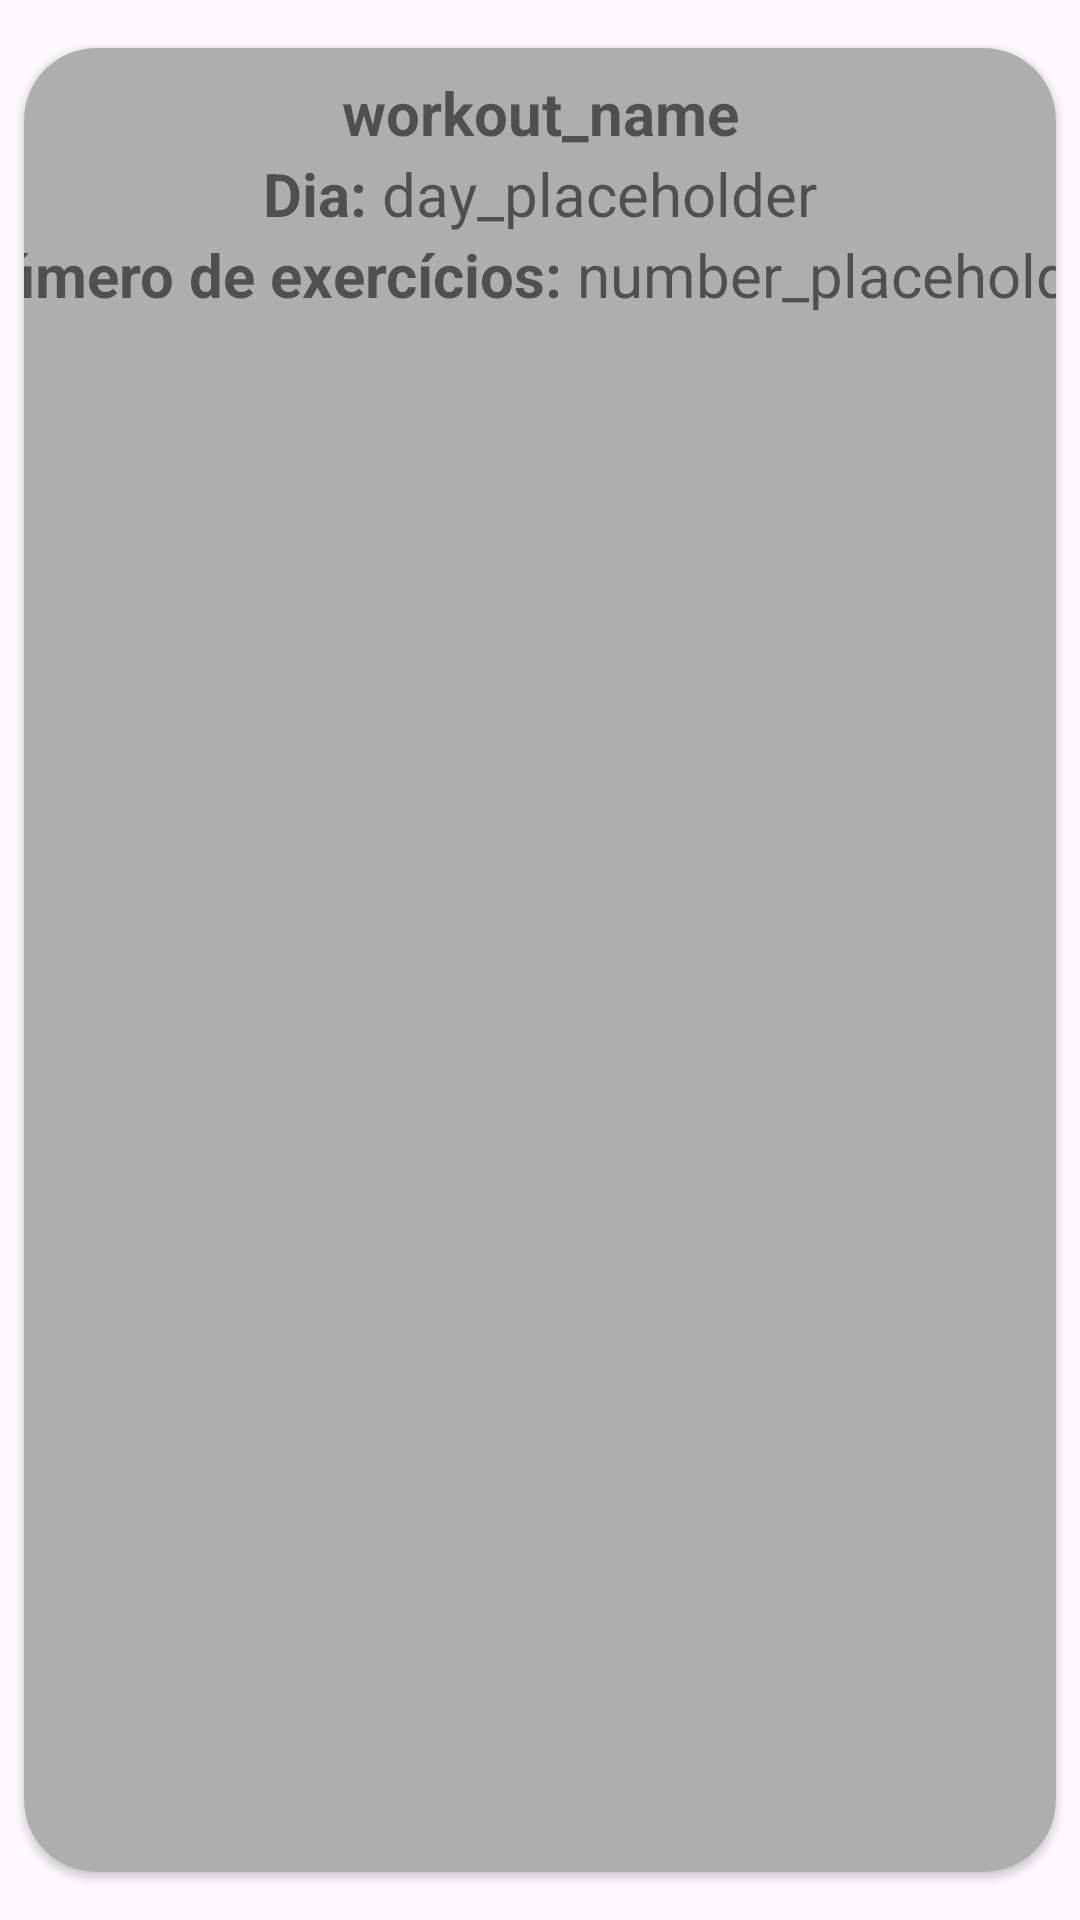

The Android layout XML behind this screen, and the referenced resources:
<!-- AndroidManifest.xml: application theme Theme.WorkoutPlanner -->
<!-- res/layout/workout_recycler_content.xml -->
<?xml version="1.0" encoding="utf-8"?>
<androidx.constraintlayout.widget.ConstraintLayout xmlns:android="http://schemas.android.com/apk/res/android"
    xmlns:app="http://schemas.android.com/apk/res-auto"
    xmlns:tools="http://schemas.android.com/tools"
    android:layout_width="match_parent"
    android:layout_height="wrap_content"
    android:paddingTop="8dp"
    android:paddingBottom="8dp">

    <androidx.cardview.widget.CardView
        android:layout_width="match_parent"
        android:layout_height="match_parent"
        android:layout_margin="8dp"
        android:background="@color/grey"
        android:backgroundTint="@color/grey"
        app:cardCornerRadius="24dp">

        <androidx.constraintlayout.widget.ConstraintLayout
            android:layout_width="match_parent"
            android:layout_height="match_parent"
            android:paddingVertical="8dp">

            <TextView
                android:id="@+id/workout_name"
                android:layout_width="wrap_content"
                android:layout_height="wrap_content"
                android:text="workout_name"
                android:textSize="20sp"
                android:textStyle="bold"
                app:layout_constraintEnd_toEndOf="parent"
                app:layout_constraintStart_toStartOf="parent"
                app:layout_constraintTop_toTopOf="parent" />

            <TextView
                android:id="@+id/day_prefix"
                android:layout_width="wrap_content"
                android:layout_height="wrap_content"
                android:text="Dia: "
                android:textSize="20sp"
                android:textStyle="bold"
                app:layout_constraintEnd_toEndOf="parent"
                app:layout_constraintEnd_toStartOf="@+id/day"
                app:layout_constraintHorizontal_bias="0.5"
                app:layout_constraintHorizontal_chainStyle="packed"
                app:layout_constraintStart_toStartOf="parent"
                app:layout_constraintTop_toBottomOf="@+id/workout_name" />

            <TextView
                android:id="@+id/day"
                android:layout_width="wrap_content"
                android:layout_height="wrap_content"
                android:text="day_placeholder"
                android:textSize="20sp"
                app:layout_constraintEnd_toEndOf="parent"
                app:layout_constraintHorizontal_bias="0.5"
                app:layout_constraintStart_toEndOf="@+id/day_prefix"
                app:layout_constraintTop_toBottomOf="@+id/workout_name" />

            <TextView
                android:id="@+id/type_prefix"
                android:layout_width="wrap_content"
                android:layout_height="wrap_content"
                android:text="Número de exercícios: "
                android:textSize="20sp"
                android:textStyle="bold"
                app:layout_constraintEnd_toEndOf="parent"
                app:layout_constraintEnd_toStartOf="@+id/num_of_exercices"
                app:layout_constraintHorizontal_bias="0.5"
                app:layout_constraintHorizontal_chainStyle="packed"
                app:layout_constraintStart_toStartOf="parent"
                app:layout_constraintTop_toBottomOf="@+id/day" />

            <TextView
                android:id="@+id/num_of_exercices"
                android:layout_width="wrap_content"
                android:layout_height="wrap_content"
                android:text="number_placeholder"
                android:textSize="20sp"
                app:layout_constraintEnd_toEndOf="parent"
                app:layout_constraintHorizontal_bias="0.5"
                app:layout_constraintStart_toEndOf="@+id/type_prefix"
                app:layout_constraintTop_toBottomOf="@+id/day" />


        </androidx.constraintlayout.widget.ConstraintLayout>
    </androidx.cardview.widget.CardView>
</androidx.constraintlayout.widget.ConstraintLayout>
<!-- resources referenced by this layout -->
<resources>
  <color name="grey">#aeaeae</color>
  <style name="Theme.WorkoutPlanner" parent="Theme.MaterialComponents.Light.NoActionBar">
          <item name="colorPrimary">@color/md_theme_light_primary</item>
          <item name="colorOnPrimary">@color/md_theme_light_onPrimary</item>
          <item name="colorPrimaryContainer">@color/md_theme_light_primaryContainer</item>
          <item name="colorOnPrimaryContainer">@color/md_theme_light_onPrimaryContainer</item>
          <item name="colorSecondary">@color/md_theme_light_secondary</item>
          <item name="colorOnSecondary">@color/md_theme_light_onSecondary</item>
          <item name="colorSecondaryContainer">@color/md_theme_light_secondaryContainer</item>
          <item name="colorOnSecondaryContainer">@color/md_theme_light_onSecondaryContainer</item>
          <item name="colorTertiary">@color/md_theme_light_tertiary</item>
          <item name="colorOnTertiary">@color/md_theme_light_onTertiary</item>
          <item name="colorTertiaryContainer">@color/md_theme_light_tertiaryContainer</item>
          <item name="colorOnTertiaryContainer">@color/md_theme_light_onTertiaryContainer</item>
          <item name="colorError">@color/md_theme_light_error</item>
          <item name="colorErrorContainer">@color/md_theme_light_errorContainer</item>
          <item name="colorOnError">@color/md_theme_light_onError</item>
          <item name="colorOnErrorContainer">@color/md_theme_light_onErrorContainer</item>
          <item name="android:colorBackground">@color/md_theme_light_background</item>
          <item name="colorOnBackground">@color/md_theme_light_onBackground</item>
          <item name="colorSurface">@color/md_theme_light_surface</item>
          <item name="colorOnSurface">@color/md_theme_light_onSurface</item>
          <item name="colorSurfaceVariant">@color/md_theme_light_surfaceVariant</item>
          <item name="colorOnSurfaceVariant">@color/md_theme_light_onSurfaceVariant</item>
          <item name="colorOutline">@color/md_theme_light_outline</item>
          <item name="colorOnSurfaceInverse">@color/md_theme_light_inverseOnSurface</item>
          <item name="colorSurfaceInverse">@color/md_theme_light_inverseSurface</item>
          <item name="colorPrimaryInverse">@color/md_theme_light_inversePrimary</item>
          <item name="android:statusBarColor">@color/dark_blue</item>
      </style>
  <color name="md_theme_light_primary">#2B5BB5</color>
  <color name="md_theme_light_onPrimary">#FFFFFF</color>
  <color name="md_theme_light_primaryContainer">#D9E2FF</color>
  <color name="md_theme_light_onPrimaryContainer">#001945</color>
  <color name="md_theme_light_secondary">#006874</color>
  <color name="md_theme_light_onSecondary">#FFFFFF</color>
  <color name="md_theme_light_secondaryContainer">#97F0FF</color>
  <color name="md_theme_light_onSecondaryContainer">#001F24</color>
  <color name="md_theme_light_tertiary">#006874</color>
  <color name="md_theme_light_onTertiary">#FFFFFF</color>
  <color name="md_theme_light_tertiaryContainer">#97F0FF</color>
  <color name="md_theme_light_onTertiaryContainer">#001F24</color>
  <color name="md_theme_light_error">#BA1A1A</color>
  <color name="md_theme_light_errorContainer">#FFDAD6</color>
  <color name="md_theme_light_onError">#FFFFFF</color>
  <color name="md_theme_light_onErrorContainer">#410002</color>
  <color name="md_theme_light_background">#FEFBFF</color>
  <color name="md_theme_light_onBackground">#1B1B1F</color>
  <color name="md_theme_light_surface">#FEFBFF</color>
  <color name="md_theme_light_onSurface">#1B1B1F</color>
  <color name="md_theme_light_surfaceVariant">#E1E2EC</color>
  <color name="md_theme_light_onSurfaceVariant">#44464F</color>
  <color name="md_theme_light_outline">#757780</color>
  <color name="md_theme_light_inverseOnSurface">#F2F0F4</color>
  <color name="md_theme_light_inverseSurface">#303034</color>
  <color name="md_theme_light_inversePrimary">#B0C6FF</color>
  <color name="dark_blue">#002171</color>
</resources>
